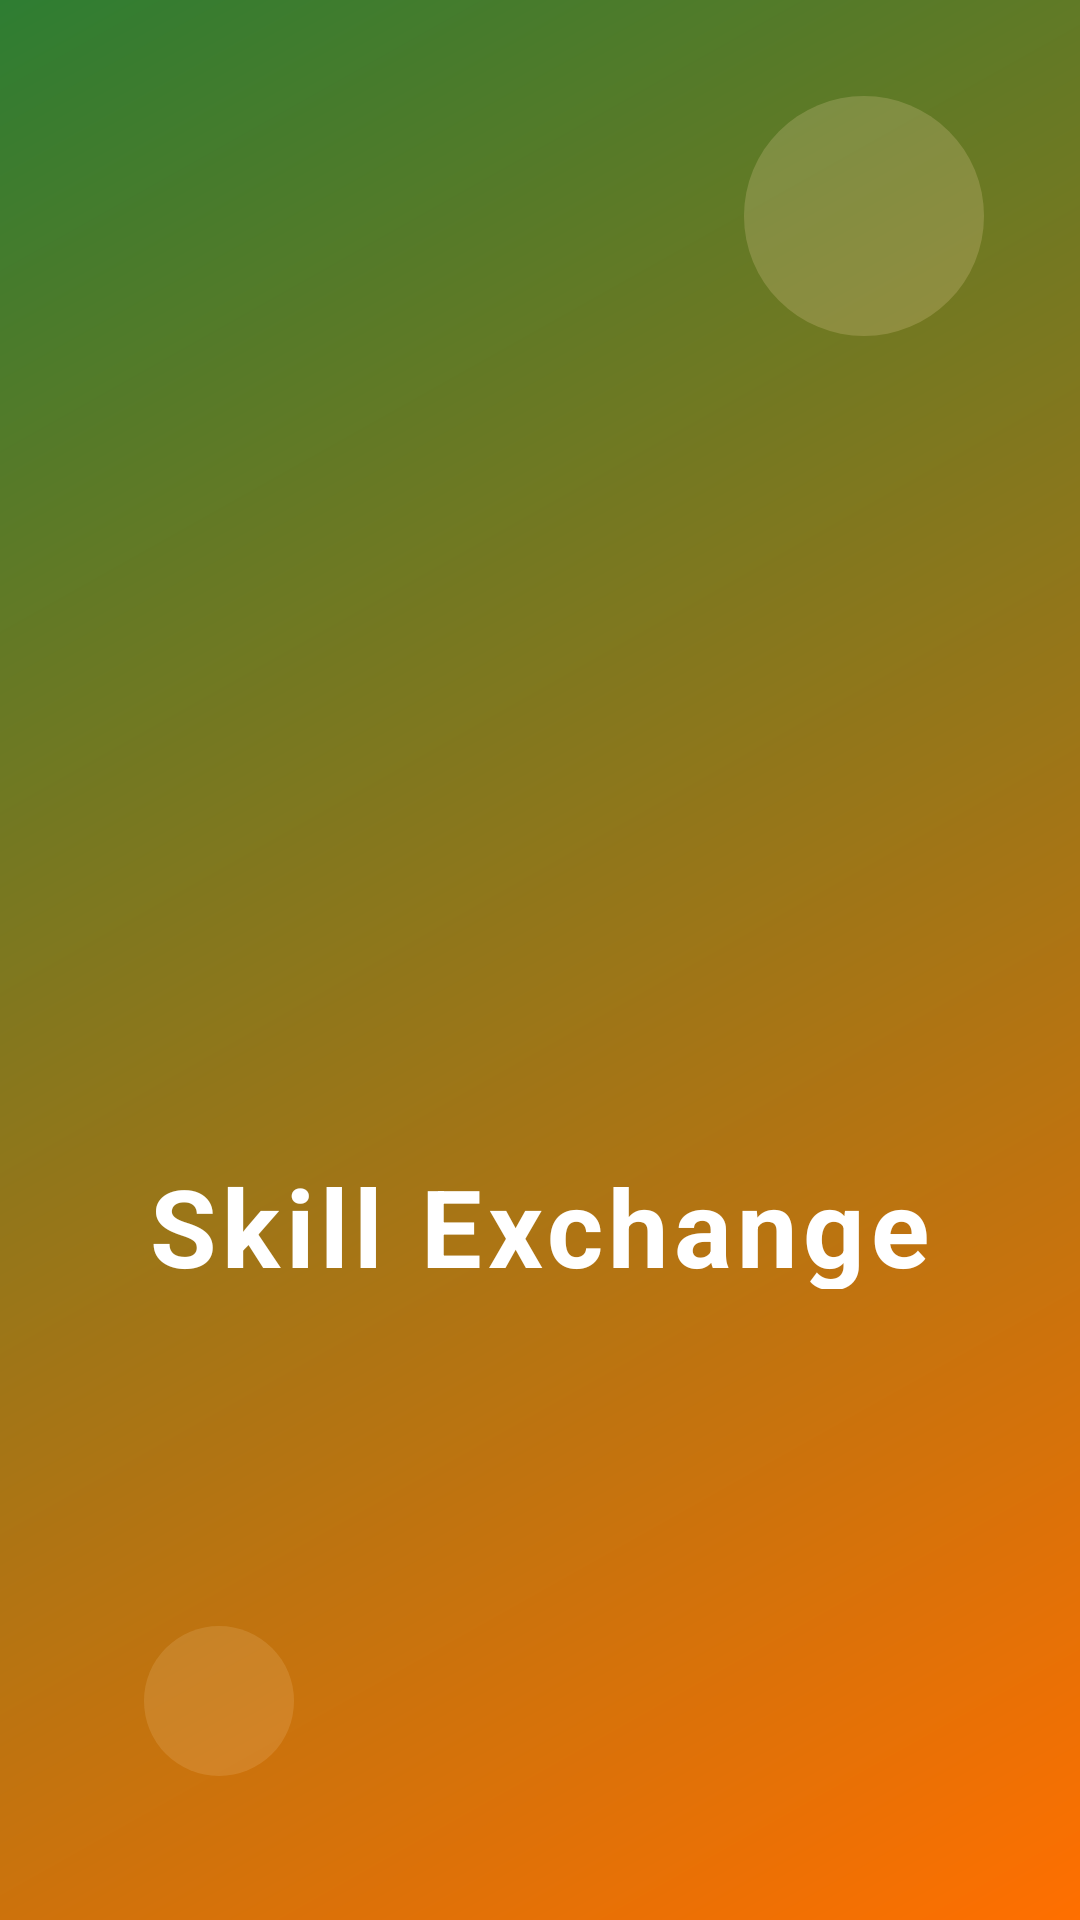

This screen was rendered from an Android layout file. Write that file and the resources it references.
<!-- AndroidManifest.xml: activity theme Theme.SkillExchange.Splash -->
<!-- res/layout/activity_splash.xml -->
<?xml version="1.0" encoding="utf-8"?>
<FrameLayout xmlns:android="http://schemas.android.com/apk/res/android"
    android:layout_width="match_parent"
    android:layout_height="match_parent"
    android:background="@drawable/bg_splash_gradient">

    <LinearLayout
        android:layout_width="wrap_content"
        android:layout_height="wrap_content"
        android:layout_gravity="center"
        android:orientation="vertical"
        android:gravity="center"
        android:padding="32dp">

        
        <ImageView
            android:id="@+id/iv_logo"
            android:layout_width="120dp"
            android:layout_height="120dp"
            android:src="@drawable/ic_star"
            android:scaleX="0.5"
            android:scaleY="0.5"
            android:contentDescription="Logo" />

        
        <TextView
            android:id="@+id/tv_app_name"
            android:layout_width="wrap_content"
            android:layout_height="wrap_content"
            android:layout_marginTop="24dp"
            android:text="Skill Exchange"
            android:textSize="36sp"
            android:textStyle="bold"
            android:textColor="@color/white"
            android:letterSpacing="0.05"
            android:translationY="30dp" />

        
        <TextView
            android:id="@+id/tv_tagline"
            android:layout_width="wrap_content"
            android:layout_height="wrap_content"
            android:layout_marginTop="8dp"
            android:text="Barter Skills. Build Community."
            android:textSize="14sp"
            android:textColor="#CCFFFFFF"
            android:letterSpacing="0.08"
            android:translationY="30dp" />

    </LinearLayout>

    
    <View
        android:layout_width="80dp"
        android:layout_height="80dp"
        android:layout_gravity="top|end"
        android:layout_margin="32dp"
        android:background="@drawable/bg_avatar_placeholder"
        android:alpha="0.2" />

    <View
        android:layout_width="50dp"
        android:layout_height="50dp"
        android:layout_gravity="bottom|start"
        android:layout_margin="48dp"
        android:background="@drawable/bg_avatar_placeholder"
        android:alpha="0.15" />

</FrameLayout>
<!-- resources referenced by this layout -->
<resources>
  <color name="white">#FFFFFF</color>
  <!-- drawable bg_avatar_placeholder (drawable) -->
  <?xml version="1.0" encoding="utf-8"?>
  <shape xmlns:android="http://schemas.android.com/apk/res/android"
      android:shape="oval">
      <solid android:color="@color/saffron_light" />
  </shape>
  <!-- drawable bg_splash_gradient (drawable) -->
  <?xml version="1.0" encoding="utf-8"?>
  <shape xmlns:android="http://schemas.android.com/apk/res/android"
      android:shape="rectangle">
      <gradient
          android:startColor="#FF6F00"
          android:endColor="#2E7D32"
          android:angle="135"
          android:type="linear" />
      <corners android:radius="0dp" />
  </shape>
  <style name="Theme.SkillExchange.Splash" parent="Theme.Material3.Light.NoActionBar">
          <item name="android:windowBackground">@color/saffron_dark</item>
          <item name="android:statusBarColor">@color/saffron_dark</item>
          <item name="android:navigationBarColor">@color/saffron_dark</item>
      </style>
  <color name="saffron_light">#FFE0B2</color>
  <color name="saffron_dark">#E65100</color>
</resources>
